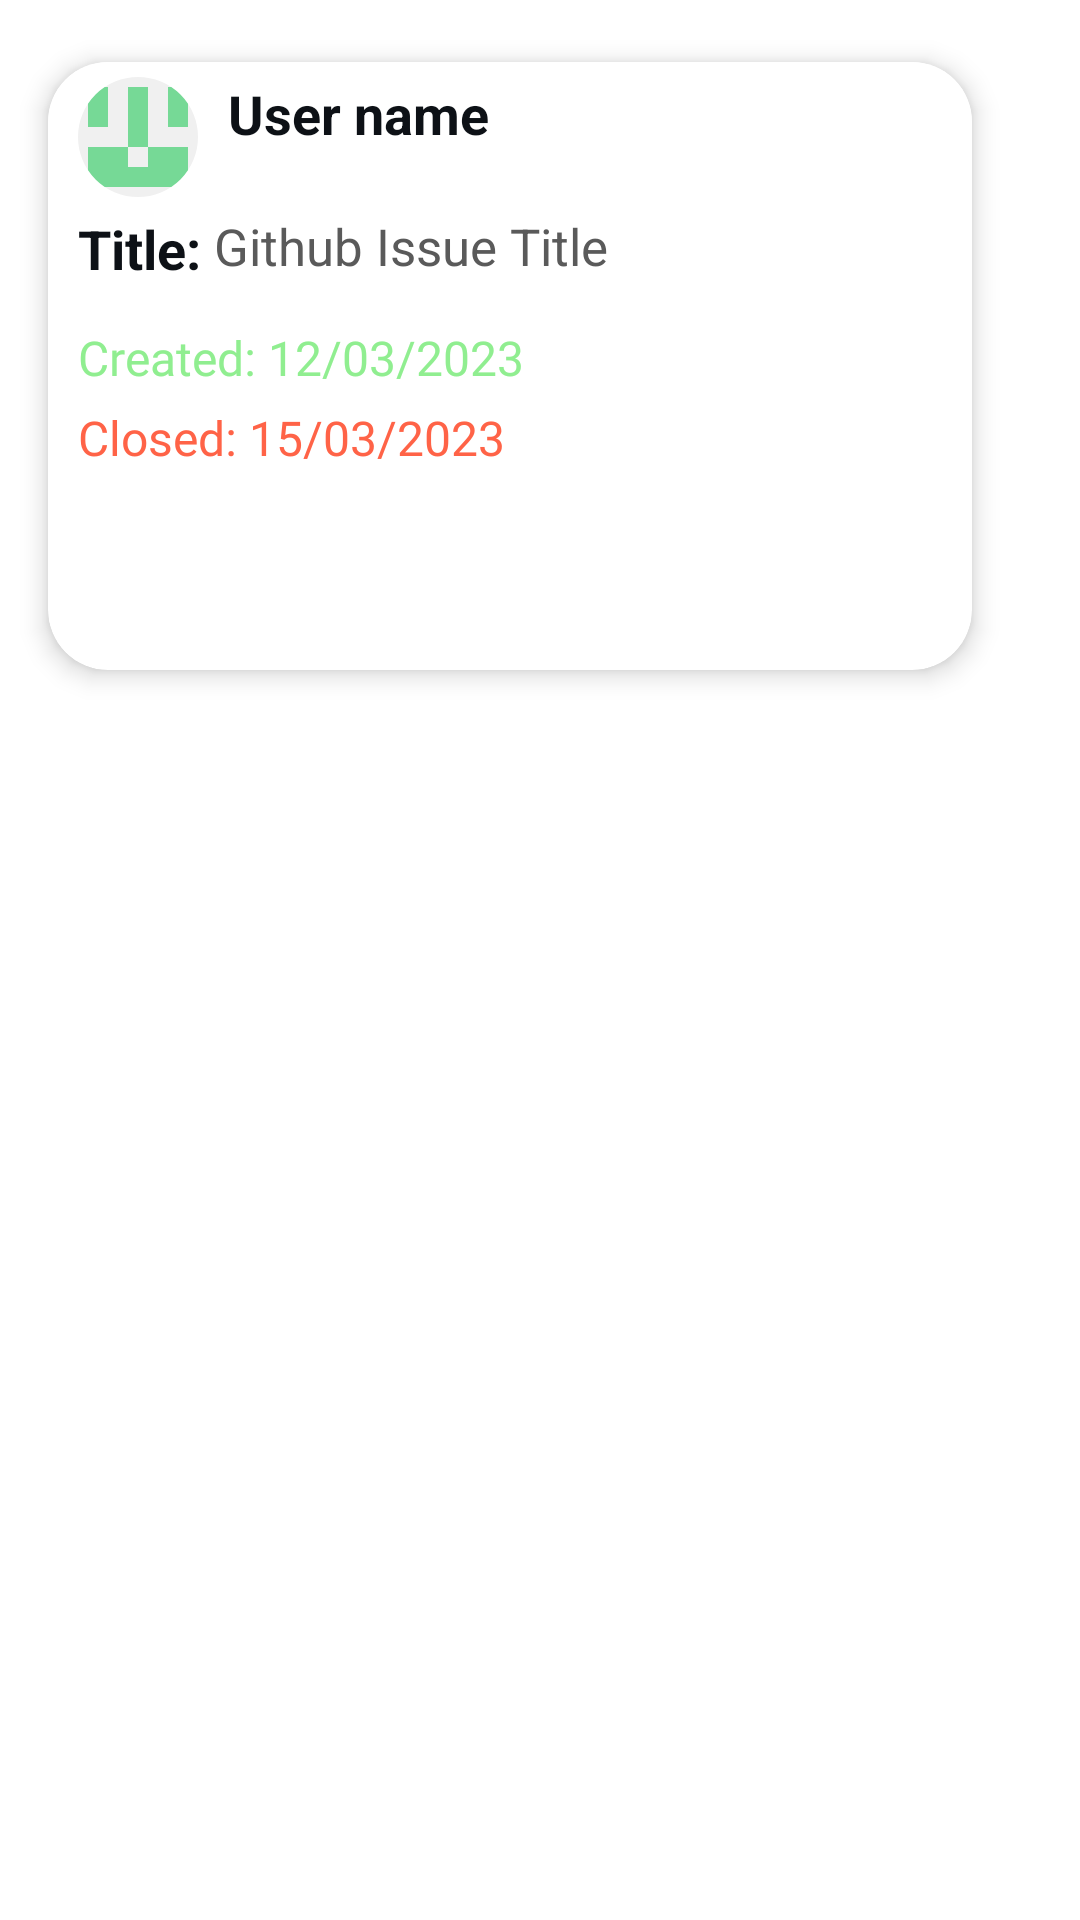

Reconstruct the res/layout file that produces this screen, plus the resources it refers to.
<!-- AndroidManifest.xml: application theme Theme.GitIssue -->
<!-- res/layout/issue_list_item.xml -->
<?xml version="1.0" encoding="utf-8"?>
<LinearLayout xmlns:android="http://schemas.android.com/apk/res/android"
    android:layout_width="match_parent"
    android:layout_height="wrap_content"
    xmlns:app="http://schemas.android.com/apk/res-auto"
    android:layout_marginTop="2dp"
    android:layout_marginBottom="2dp"
    android:layout_marginStart="5dp"
    android:layout_marginEnd="5dp"
    android:padding="5dp"
    android:orientation="horizontal"
    android:background="@color/white">

    <androidx.cardview.widget.CardView
        android:layout_width="330dp"
        android:layout_height="230dp"
        android:layout_marginTop="2dp"
        app:layout_constraintEnd_toEndOf="parent"
        app:layout_constraintTop_toTopOf="parent"
        android:layout_marginRight="1dp"
        android:paddingTop="2dp"
        android:paddingRight="2dp"
        android:elevation="8dp"
        android:divider="@android:color/transparent"
        android:dividerHeight="0.0px"
        app:cardUseCompatPadding="true"
        app:cardPreventCornerOverlap="true"
        app:cardElevation="5dp"
        app:cardCornerRadius="20dp"
        app:cardBackgroundColor="@color/white">

        <androidx.constraintlayout.widget.ConstraintLayout
            android:layout_width="match_parent"
            android:layout_height="wrap_content"
            android:background="@color/white">

            <TextView
                android:id="@+id/title"
                android:layout_width="wrap_content"
                android:layout_height="wrap_content"
                app:layout_constraintTop_toBottomOf="@id/issue_user_image"
                app:layout_constraintStart_toStartOf="@id/issue_user_image"
                android:text="Title: "
                android:textSize="18sp"
                android:textStyle="bold"
                android:textColor="#0d1116"
                android:layout_marginTop="5dp"/>

            <TextView
                android:id="@+id/issue_title"
                android:layout_width="245dp"
                android:layout_height="wrap_content"
                app:layout_constraintTop_toBottomOf="@id/issue_user_image"
                app:layout_constraintStart_toEndOf="@id/title"
                android:maxLines="3"
                android:text="Github Issue Title"
                android:textSize="17sp"
                android:layout_marginTop="5dp"
                android:textColor="#5A5A5A"/>
            <TextView
                android:id="@+id/issue_created_date"
                android:layout_width="wrap_content"
                android:layout_height="wrap_content"
                app:layout_constraintTop_toBottomOf="@id/issue_title"
                app:layout_constraintStart_toStartOf="@id/issue_user_image"
                android:text="Created: 12/03/2023"
                android:textSize="16sp"
                android:fontFamily="@font/inter_medium"
                android:layout_marginTop="15dp"
                android:textColor="#90EE90"
                />
            <TextView
                android:id="@+id/issue_closed_date"
                android:layout_width="wrap_content"
                android:layout_height="wrap_content"
                app:layout_constraintTop_toBottomOf="@id/issue_created_date"
                app:layout_constraintStart_toStartOf="@id/issue_user_image"
                android:text="Closed: 15/03/2023"
                android:textSize="16sp"
                android:fontFamily="@font/inter_medium"
                android:layout_marginTop="5dp"
                android:textColor="#FF6347"/>

            <com.google.android.material.imageview.ShapeableImageView
                android:id="@+id/issue_user_image"
                android:layout_width="40dp"
                android:layout_height="40dp"
                android:src="@drawable/githubuser"
                app:layout_constraintTop_toTopOf="parent"
                app:layout_constraintStart_toStartOf="parent"
                android:layout_marginTop="5dp"
                android:layout_marginStart="10dp"
                android:layout_marginEnd="20dp"
                app:shapeAppearanceOverlay="@style/ShapeAppearanceOverlay.App.CornerSize50Percent"/>

            <TextView
                android:id="@+id/issue_username"
                android:layout_width="wrap_content"
                android:layout_height="wrap_content"
                app:layout_constraintTop_toTopOf="parent"
                app:layout_constraintStart_toEndOf="@id/issue_user_image"
                android:text="User name"
                android:layout_marginTop="5dp"
                android:layout_marginStart="10dp"
                android:textStyle="bold"
                android:textSize="18sp"
                android:textColor="#0d1116"/>

        </androidx.constraintlayout.widget.ConstraintLayout>

    </androidx.cardview.widget.CardView>


</LinearLayout>
<!-- resources referenced by this layout -->
<resources>
  <color name="white">#FFFFFFFF</color>
  <!-- drawable githubuser: png bitmap (drawable, 1542 bytes) -->
  <style name="ShapeAppearanceOverlay.App.CornerSize50Percent" parent="">
          <item name="cornerSize">50%</item>
      </style>
  <style name="Theme.GitIssue" parent="Base.Theme.GitIssue" />
  <style name="Base.Theme.GitIssue" parent="Theme.Material3.DayNight.NoActionBar">
          
          
      </style>
</resources>
